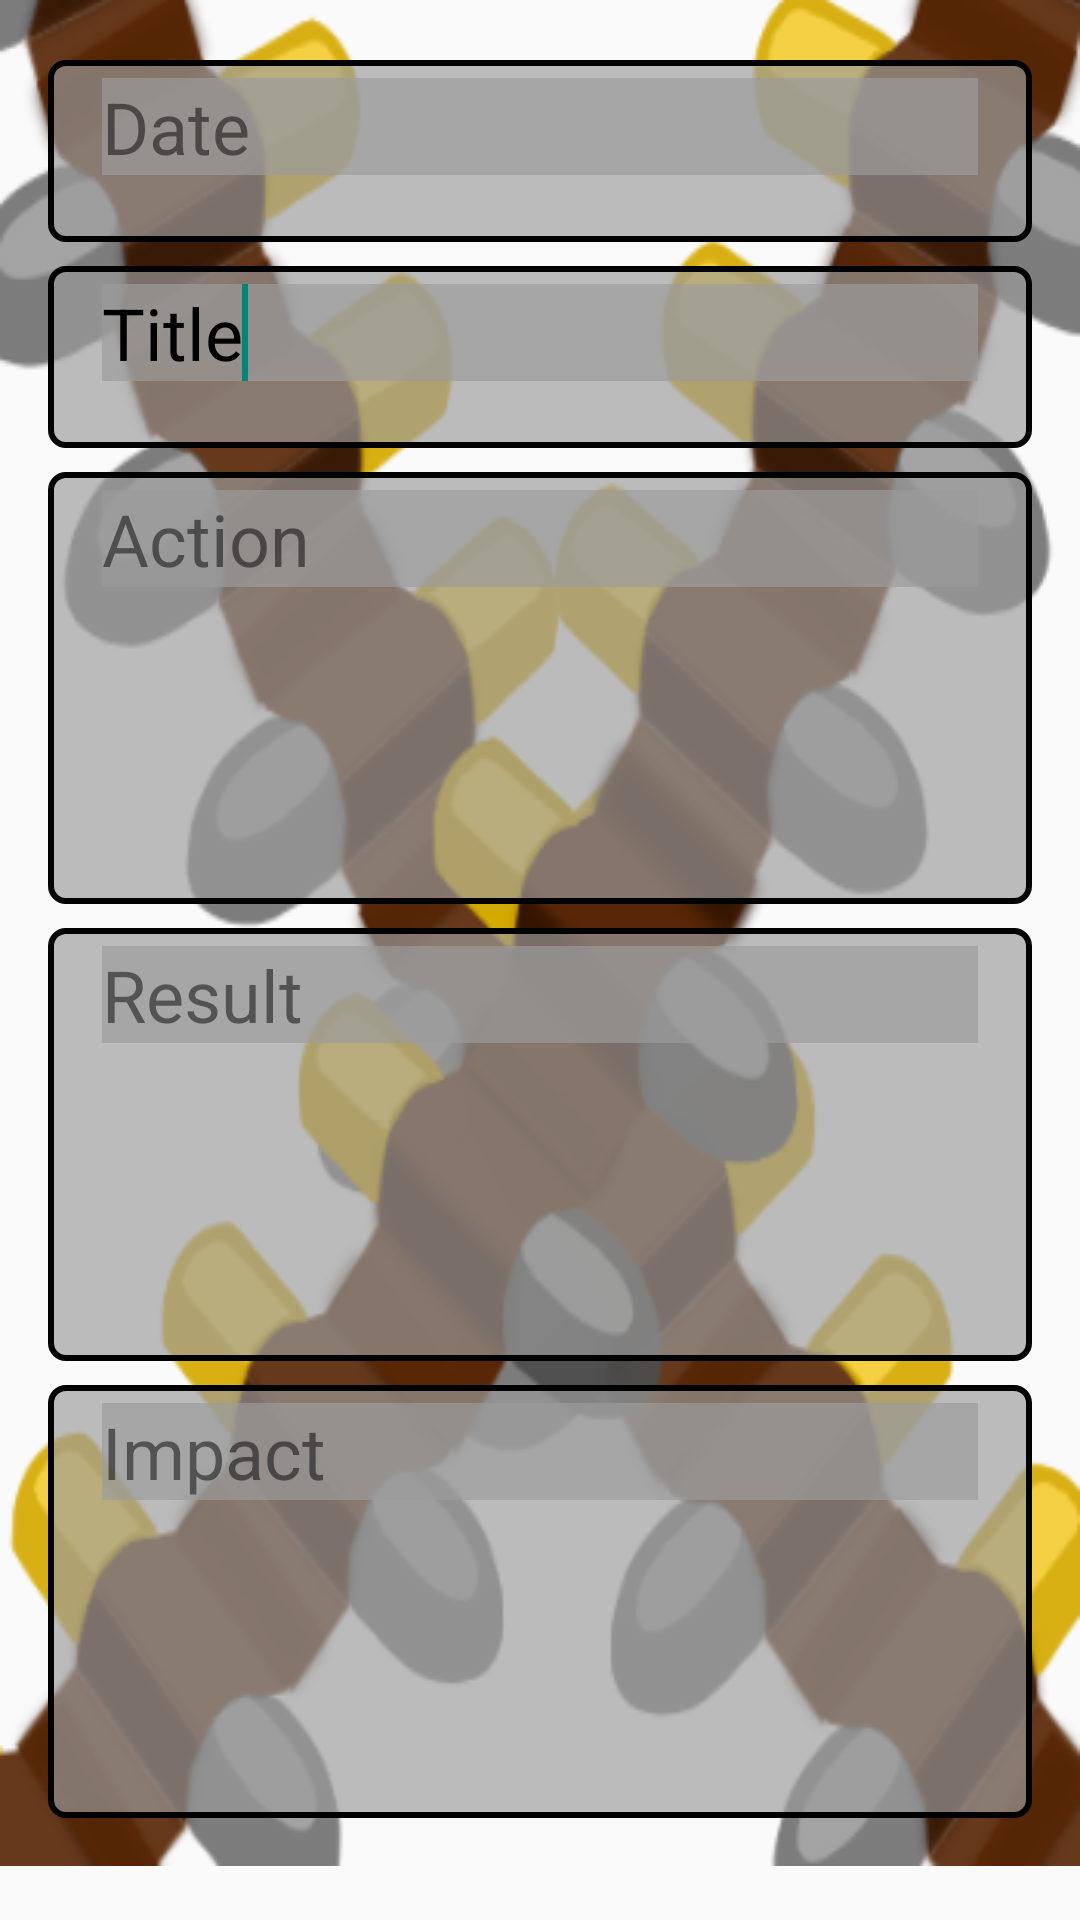

Android layout source for this screen:
<!-- AndroidManifest.xml: application theme AppTheme -->
<!-- res/layout/activity_view_message.xml -->
<ScrollView xmlns:android="http://schemas.android.com/apk/res/android"
            xmlns:tools="http://schemas.android.com/tools"
            android:layout_width="match_parent"
            android:layout_height="match_parent">

    <LinearLayout xmlns:android="http://schemas.android.com/apk/res/android"
                  xmlns:tools="http://schemas.android.com/tools"
                  android:orientation="vertical"
                  android:layout_width="match_parent"
                  android:layout_height="match_parent"
                  android:paddingLeft="@dimen/activity_horizontal_margin"
                  android:paddingRight="@dimen/activity_horizontal_margin"
                  android:paddingTop="@dimen/activity_vertical_margin"
                  android:paddingBottom="@dimen/activity_vertical_margin"
                  android:background="@drawable/bandolier"
                tools:context="com.yukidev.bandolier.ui.ViewMessageActivity">


        <LinearLayout
            android:id="@+id/linearLayout5"
            style="@style/TextLinearLayout"
            android:layout_weight="1"
            android:layout_marginTop="4dp">

            <TextView
                android:id="@+id/createdOnTextView"
                android:hint="Date"
                style="@style/EditText"/>

        </LinearLayout>

        <LinearLayout
            android:id="@+id/linearLayout4"
            style="@style/TextLinearLayout"
            android:layout_weight="1"
            android:layout_marginTop="8dp">

            <EditText
                android:id="@+id/titleTextView"
                android:text="Title"
                style="@style/EditText"/>
            <requestFocus />

        </LinearLayout>

        <LinearLayout
            android:id="@+id/linearLayout"
            style="@style/TextLinearLayout"
            android:layout_weight="6"
            android:layout_marginTop="8dp">

            <EditText
                android:id="@+id/actionTextView"
                android:hint="Action"
                style="@style/EditText"/>

        </LinearLayout>

        <LinearLayout
            android:id="@+id/linearLayout2"
            style="@style/TextLinearLayout"
            android:layout_weight="6"
            android:layout_marginTop="8dp">

            <EditText
                android:id="@+id/resultTextView"
                android:hint="Result"
                style="@style/EditText"/>

        </LinearLayout>

        <LinearLayout
            android:id="@+id/linearLayout3"
            style="@style/TextLinearLayout"
            android:layout_weight="6"
            android:layout_marginTop="8dp">

            <EditText
                android:id="@+id/impactTextView"
                android:hint="Impact"
                style="@style/EditText"/>

        </LinearLayout>


    </LinearLayout>

</ScrollView>
<!-- resources referenced by this layout -->
<resources>
  <dimen name="activity_horizontal_margin">16dp</dimen>
  <dimen name="activity_vertical_margin">16dp</dimen>
  <!-- drawable bandolier: png bitmap (drawable, 140682 bytes) -->
  <style name="EditText">
          <item name="android:layout_width">match_parent</item>
          <item name="android:layout_height">wrap_content</item>
          <item name="android:background">#AA9D9D9D</item>
          <item name="android:textSize">24sp</item>
          <item name="android:textColor">#ff000000</item>
          <item name="android:layout_marginLeft">@dimen/activity_vertical_margin</item>
          <item name="android:layout_marginRight">@dimen/activity_vertical_margin</item>
          <item name="android:layout_marginTop">4dp</item>
          <item name="android:textColorHint">#80000000</item>
          <item name="android:layout_marginBottom">4dp</item>
      </style>
  <style name="TextLinearLayout">
          <item name="android:layout_width">match_parent</item>
          <item name="android:layout_height">wrap_content</item>
          <item name="android:background">@drawable/linear_style</item>
          <item name="android:layout_below">@id/devTitle</item>
          <item name="android:orientation">vertical</item>
      </style>
  <style name="AppTheme" parent="Theme.AppCompat.Light.DarkActionBar">
          
      </style>
  <!-- drawable linear_style (drawable) -->
  <?xml version="1.0" encoding="utf-8"?>
  <shape xmlns:android="http://schemas.android.com/apk/res/android">
  
      <solid android:color="#AA9D9D9D"/>
      <stroke android:width="2dp" android:color="#FF000000" />
      <corners android:radius="5dp" />
      <padding android:bottom="2dp" android:left="2dp" android:right="2dp" android:top="2dp" />
  </shape>
</resources>
